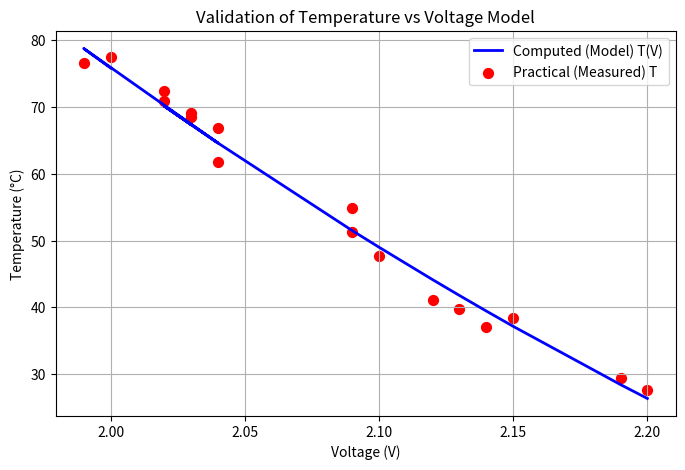

This chart was generated by the following Python code:
import numpy as np
import matplotlib.pyplot as plt

# Given Temperature and Voltage values
T_given = np.array([27.37, 29.45, 38.18, 36.47, 39.80, 41.17,
                    47.03, 54.53, 51.53, 61.64, 69.39, 71.17,
                    68.38, 73.17, 67.64, 76.80, 77.88])

V = np.array([2.20, 2.19, 2.15, 2.14, 2.13, 2.12, 2.10, 2.09, 2.09,
              2.04, 2.03, 2.02, 2.03, 2.02, 2.04, 1.99, 2.00])

# Temperature model: T(V) = 1491.682202 - 1126.403389*V + 209.251284*V^2
def model_T(V):
    return 1491.682202 - 1126.403389*V + 209.251284*(V**2)

# Predicted (computed) temperature values from the model
T_computed = model_T(V)

# Create slightly changed validation (practical) data
np.random.seed(42)
T_practical = T_given + np.random.normal(0, 0.4, len(T_given))  # ±0.4°C variation

# Plot results
plt.figure(figsize=(8,5))
plt.plot(V, T_computed, 'b-', label='Computed (Model) T(V)', linewidth=2)
plt.scatter(V, T_practical, c='r', label='Practical (Measured) T', s=50)
plt.xlabel('Voltage (V)')
plt.ylabel('Temperature (°C)')
plt.title('Validation of Temperature vs Voltage Model')
plt.legend()
plt.grid(True)
plt.show() 


